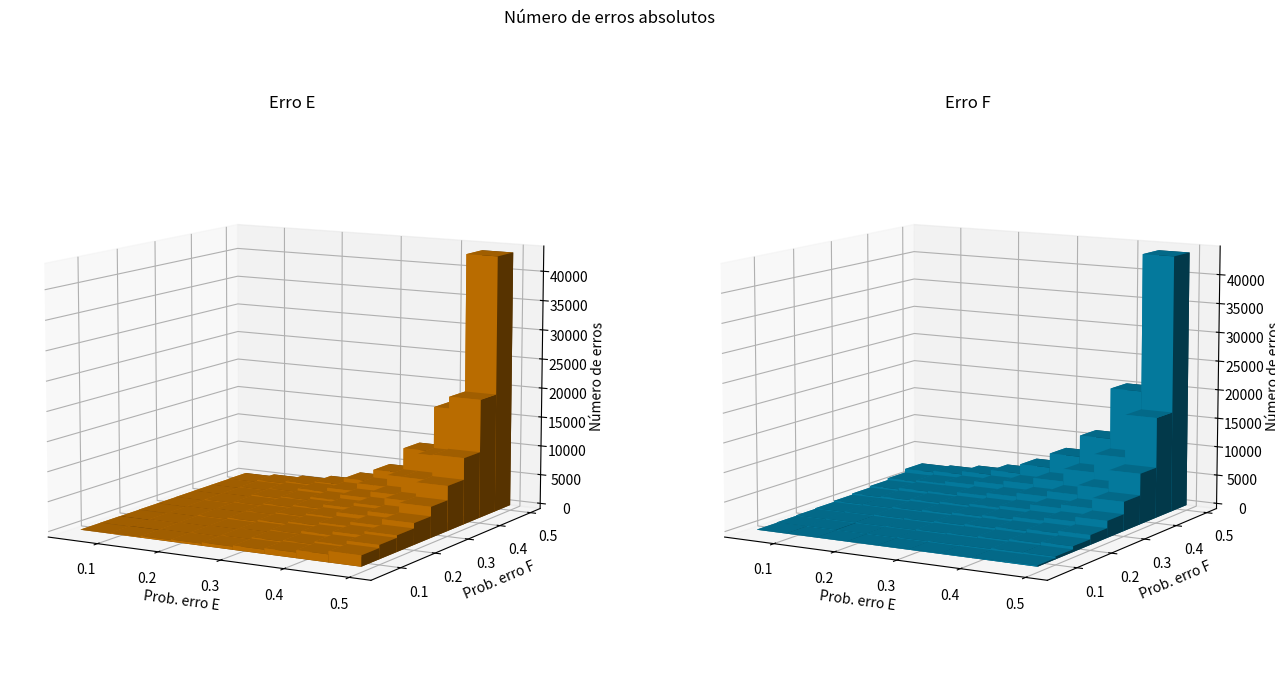
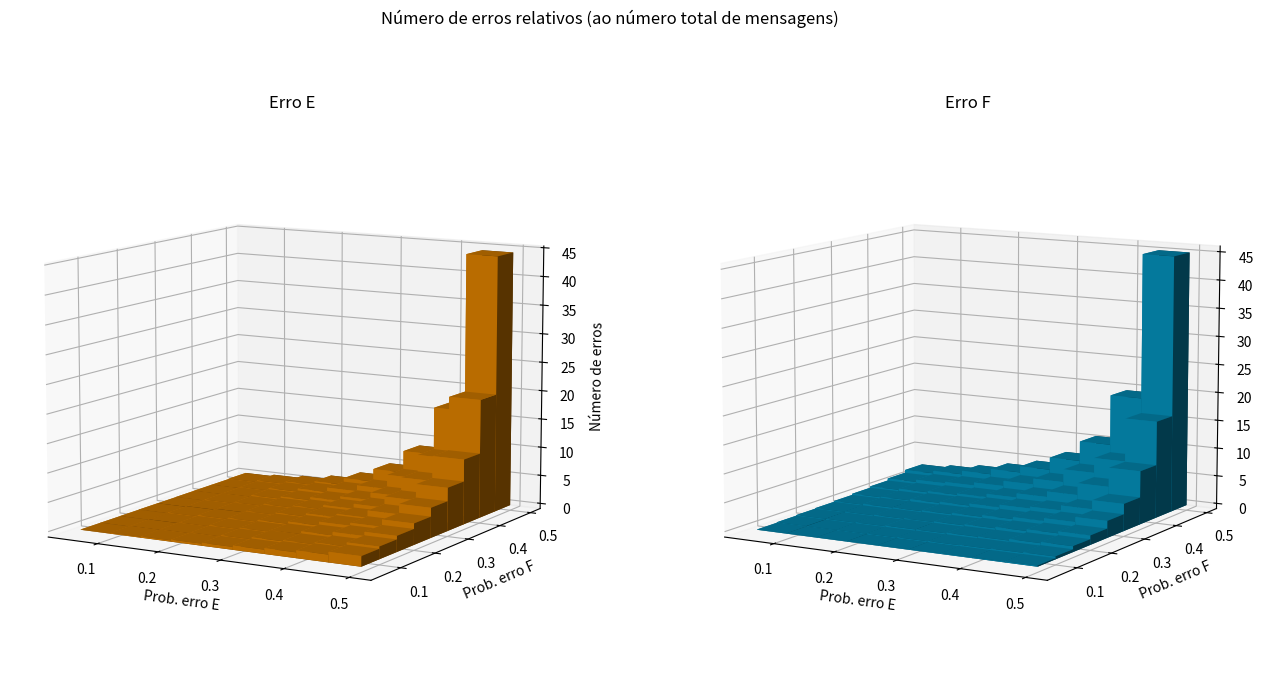

These charts were generated, in order, by the following Python code:
###	INTEGRANTES DO GRUPO ###
# [redacted]
# [redacted]
# [redacted]
# [redacted]
# [redacted]


import datetime
import numpy as np
import matplotlib.pyplot as plt

def plota3D(a, b, funcao, absoluto, totalMensagens):
	fig = plt.figure(figsize=(16, 8))
	ax1 = fig.add_subplot(121, projection='3d')
	ax2 = fig.add_subplot(122, projection='3d')

	_xx, _yy = np.meshgrid(a, b)
	x, y = _xx.ravel(), _yy.ravel()

	top1 = []
	top2 = []
	for j in range(len(x)):
		top1.append(funcao(x[j], y[j], absoluto, totalMensagens)[0])
		top2.append(funcao(x[j], y[j], absoluto, totalMensagens)[1])
	top1 = np.array(top1)
	top2 = np.array(top2)

	bottom = np.zeros_like(top1)
	width = depth = 0.05

	ax1.view_init(elev=10, azim=-60)
	ax2.view_init(elev=10, azim=-60)

	ax1.bar3d(x, y, bottom, width, depth, top1, shade=True, color='#d17a00')
	ax1.set_title('Erro E')
	ax1.set_xlabel("Prob. erro E")
	ax1.set_ylabel("Prob. erro F")
	ax1.set_zlabel("Número de erros")

	ax2.bar3d(x, y, bottom, width, depth, top2, shade=True, color='#0489B1')
	ax2.set_title('Erro F')
	ax2.set_xlabel("Prob. erro E")
	ax2.set_ylabel("Prob. erro F")
	ax2.set_zlabel("Número de erros")

	if absoluto:
		plt.suptitle('Número de erros absolutos')
		plt.savefig('absoluto.pdf', bbox_inches="tight")
	else:
		plt.suptitle('Número de erros relativos (ao número total de mensagens)')
		plt.savefig('relativo.pdf', bbox_inches="tight")
	# plt.show()

def escuto(probErroE, probErroF):
	rand = np.random.uniform()
	if rand < probErroE:
		return "erroE"
	elif rand > probErroE and rand < probErroF + probErroE:
		return "erroF"
	else:
		return "silencio"

def espera():
	tempo = np.random.uniform(1, 3)
	print(f"esperando {tempo} segundos")
	inicio = datetime.datetime.now()
	while True:
		if (datetime.datetime.now() - inicio).total_seconds() > tempo:
			break

def simulacao(probErroE=0.1, probErroF=0.1, absoluto=True, totalMensagens=1e3, esperar=False, imprime=False):
	contadorMensagens = 0
	numeroErrosE = 0
	numeroErrosF = 0
	while True and contadorMensagens < totalMensagens:
		# escuto
		estadoDaComunicacao = escuto(probErroE, probErroF)
		# Soma Erros
		if estadoDaComunicacao == "erroE":
			numeroErrosE += 1
		elif estadoDaComunicacao == "erroF":
			numeroErrosF += 1
		# se silêncio -> transmite
		if estadoDaComunicacao == "silencio":
			if imprime:
				print(f"mensagem {contadorMensagens} de dado enviada")
		# se não -> espera
		else:
			if imprime:
				print(f"mensagem {contadorMensagens} de dado não enviada")
			if esperar:
				espera()
			continue

		# escuto
		estadoDaComunicacao = escuto(probErroE, probErroF)
		# se ok -> transmite controle
		if estadoDaComunicacao == "silencio":
			if imprime:
				print(f"mensagem {contadorMensagens} de controle recebida")
			contadorMensagens += 1
			continue
		# se não -> espera e tenta novamente mesma mensagem
		else:
			if imprime:
				print(f"mensagem {contadorMensagens} de controle não recebida")
			if esperar:
				espera()
			continue

	if absoluto:
		return numeroErrosE, numeroErrosF
	else:
		return numeroErrosE / totalMensagens, numeroErrosF / totalMensagens

if __name__ == "__main__":
	totalMensagens = 1e3 # total de mensagens a serem transmitidas
	probsErroE = np.arange(0.05, 0.50, 0.05) # probabilidade de mensagem ser corrompida
	probsErroF = np.arange(0.05, 0.50, 0.05) # probabilidade de mensagem ser perdida

	plota3D(probsErroE, probsErroF, simulacao, True, totalMensagens)
	plota3D(probsErroE, probsErroF, simulacao, False, totalMensagens)	